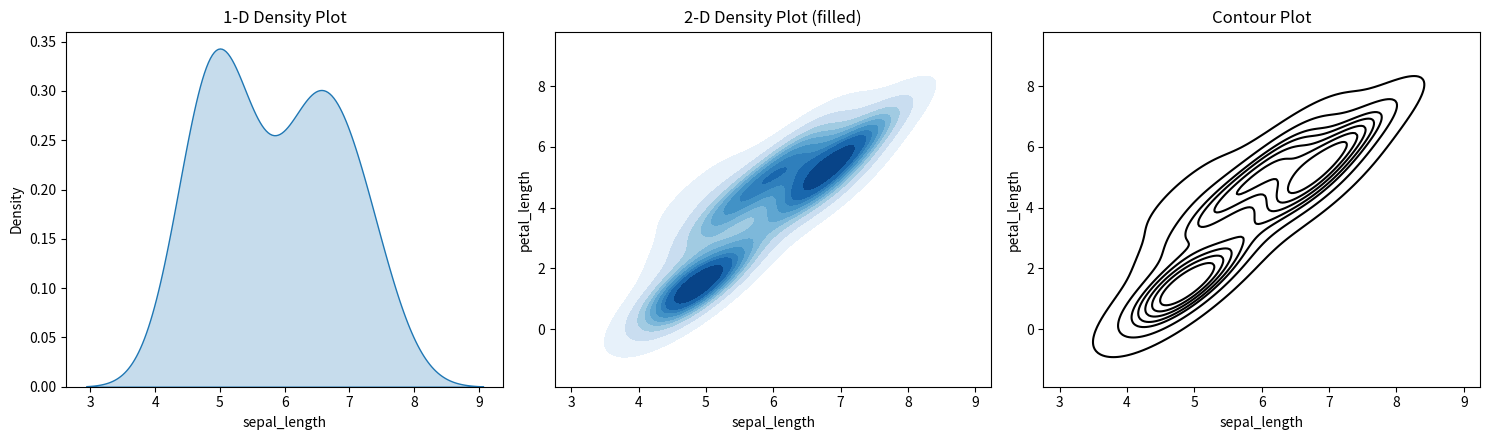

This chart was generated by the following Python code:
# Question 40: Use Matplotlib or Seaborn to produce density and contour plots for two numerical variables in a suitable dataset.
# Q40: Density and contour plots for two numerical variables
import matplotlib.pyplot as plt
import numpy as np
import pandas as pd
import seaborn as sns

# ---- Small iris-type dataset (30 records) ----
iris = pd.DataFrame({
    "sepal_length": [
        5.1, 4.9, 4.7, 4.6, 5.0, 5.4, 4.6, 5.0, 4.4, 4.9,
        7.0, 6.4, 6.9, 5.5, 6.5, 5.7, 6.3, 4.9, 6.6, 5.2,
        6.3, 5.8, 7.1, 6.3, 6.5, 7.6, 4.9, 7.3, 6.7, 7.2,
    ],
    "sepal_width": [
        3.5, 3.0, 3.2, 3.1, 3.6, 3.9, 3.4, 3.4, 2.9, 3.1,
        3.2, 3.2, 3.1, 2.3, 2.8, 2.8, 3.3, 2.4, 2.9, 2.7,
        3.3, 2.7, 3.0, 2.9, 3.0, 3.0, 2.5, 2.9, 2.5, 3.6,
    ],
    "petal_length": [
        1.4, 1.4, 1.3, 1.5, 1.4, 1.7, 1.4, 1.5, 1.4, 1.5,
        4.7, 4.5, 4.9, 4.0, 4.6, 4.5, 4.7, 3.3, 4.6, 3.9,
        6.0, 5.1, 5.9, 5.6, 5.8, 6.6, 4.5, 6.3, 5.8, 6.1,
    ],
    "petal_width": [
        0.2, 0.2, 0.2, 0.2, 0.2, 0.4, 0.3, 0.2, 0.2, 0.1,
        1.4, 1.5, 1.5, 1.3, 1.5, 1.3, 1.6, 1.0, 1.3, 1.4,
        2.5, 1.9, 2.1, 1.8, 2.2, 2.1, 1.7, 1.8, 1.8, 2.5,
    ],
    "species": np.repeat(["setosa", "versicolor", "virginica"], 10),
})

fig, ax = plt.subplots(1, 3, figsize=(15, 4.5))

sns.kdeplot(data=iris, x="sepal_length", fill=True, ax=ax[0])
ax[0].set_title("1-D Density Plot")

sns.kdeplot(data=iris, x="sepal_length", y="petal_length",
            fill=True, cmap="Blues", ax=ax[1])
ax[1].set_title("2-D Density Plot (filled)")

sns.kdeplot(data=iris, x="sepal_length", y="petal_length",
            levels=8, color="black", ax=ax[2])
ax[2].set_title("Contour Plot")

plt.tight_layout()
plt.show()
